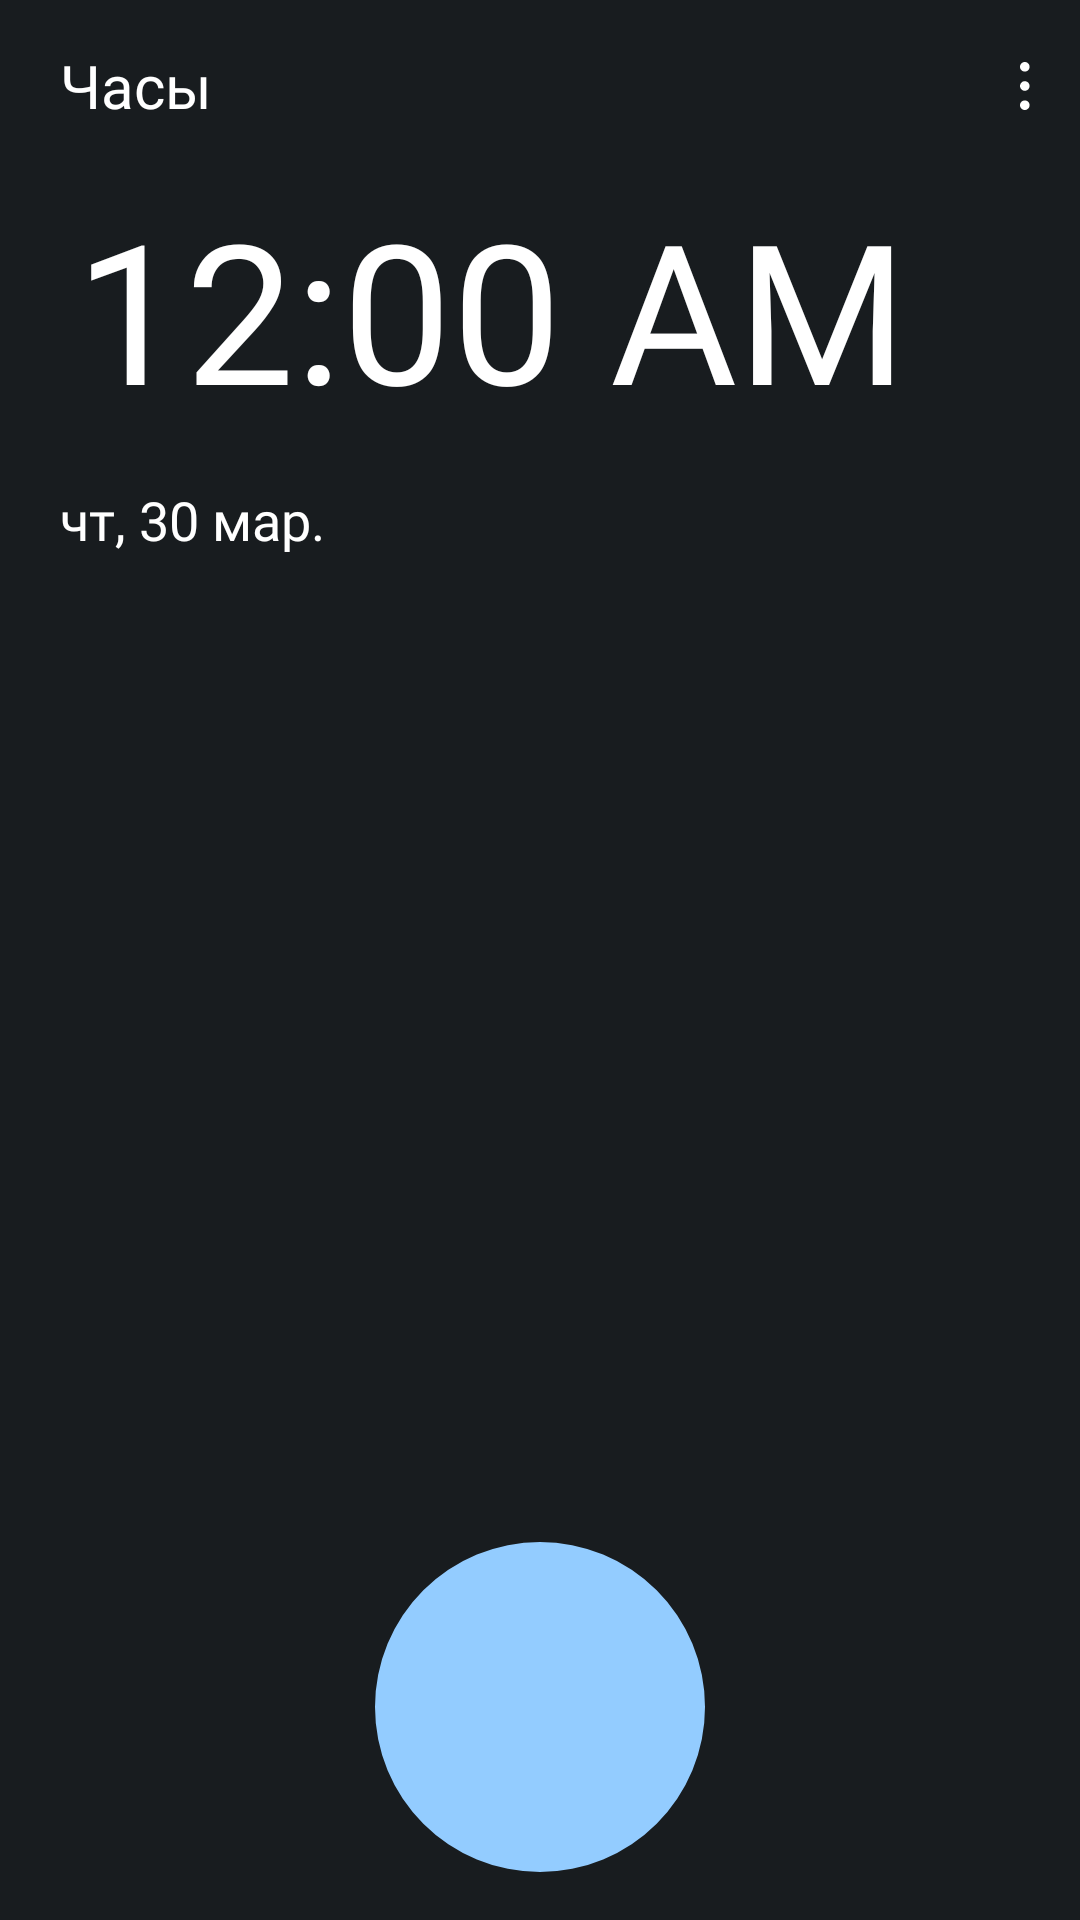

Reconstruct the res/layout file that produces this screen, plus the resources it refers to.
<!-- AndroidManifest.xml: application theme Theme.MyAlarmApp -->
<!-- res/layout/fragment_watch.xml -->
<?xml version="1.0" encoding="utf-8"?>
<androidx.constraintlayout.widget.ConstraintLayout xmlns:android="http://schemas.android.com/apk/res/android"
    android:layout_width="match_parent"
    android:layout_height="match_parent"
    xmlns:tools="http://schemas.android.com/tools"
    android:background="@color/bg_fragments"
    xmlns:app="http://schemas.android.com/apk/res-auto">

    <androidx.constraintlayout.widget.ConstraintLayout
        android:id="@+id/toolbar"
        android:layout_width="0dp"
        android:layout_height="wrap_content"
        app:layout_constraintTop_toTopOf="parent"
        app:layout_constraintStart_toStartOf="parent"
        app:layout_constraintEnd_toEndOf="parent">

        <TextView
            android:id="@+id/tv_watch"
            android:layout_width="wrap_content"
            android:layout_height="wrap_content"
            android:layout_marginStart="20dp"
            android:layout_marginTop="15dp"
            android:fontFamily="@font/rubik"
            android:text="@string/Часы"
            android:textColor="@color/white"
            android:textSize="20sp"
            app:layout_constraintStart_toStartOf="parent"
            app:layout_constraintTop_toTopOf="parent" />

        <androidx.appcompat.widget.AppCompatImageView
            android:id="@+id/btn_popUpMenu"
            android:layout_width="wrap_content"
            android:layout_height="wrap_content"
            android:layout_gravity="fill_vertical"
            android:layout_margin="8dp"
            android:padding="8dp"
            android:src="@drawable/ic_menu"
            app:layout_constraintBottom_toBottomOf="@+id/tv_watch"
            app:layout_constraintEnd_toEndOf="parent"
            app:layout_constraintTop_toTopOf="@+id/tv_watch" />


    </androidx.constraintlayout.widget.ConstraintLayout>

    <androidx.core.widget.NestedScrollView
        android:id="@+id/nestedScroolView"
        android:layout_width="match_parent"
        android:layout_height="0dp"
        app:layout_constraintTop_toBottomOf="@id/toolbar"
        app:layout_constraintStart_toStartOf="parent"
        app:layout_constraintEnd_toEndOf="parent"
        app:layout_constraintBottom_toBottomOf="parent">

        <androidx.constraintlayout.widget.ConstraintLayout
            android:layout_width="match_parent"
            android:layout_height="match_parent">

            <TextClock
                android:id="@+id/tv_currenttime"
                android:layout_width="wrap_content"
                android:layout_height="wrap_content"
                android:layout_marginStart="25dp"
                android:layout_marginTop="15dp"
                android:fontFamily="@font/rubik"
                android:textColor="@color/white"
                android:textSize="65sp"
                app:layout_constraintStart_toStartOf="parent"
                app:layout_constraintTop_toTopOf="parent" />

            <TextView
                android:id="@+id/tv_currentdata"
                android:layout_width="wrap_content"
                android:layout_height="wrap_content"
                android:text="чт, 30 мар."
                android:textSize="18sp"
                android:layout_marginStart="20dp"
                android:layout_marginTop="15dp"
                android:textColor="@color/white"
                android:fontFamily="@font/rubik"
                app:layout_constraintTop_toBottomOf="@id/tv_currenttime"
                app:layout_constraintStart_toStartOf="parent"/>

            <androidx.recyclerview.widget.RecyclerView
                android:id="@+id/rv_watchFragment"
                android:layout_width="match_parent"
                android:layout_height="wrap_content"
                android:layout_marginTop="5dp"
                android:orientation="vertical"
                app:layoutManager="androidx.recyclerview.widget.LinearLayoutManager"
                app:layout_constraintBottom_toBottomOf="parent"
                app:layout_constraintEnd_toEndOf="parent"
                app:layout_constraintStart_toStartOf="parent"
                app:layout_constraintTop_toBottomOf="@id/tv_currentdata"
                tools:listitem="@layout/rc_item_watch" />


        </androidx.constraintlayout.widget.ConstraintLayout>

    </androidx.core.widget.NestedScrollView>






    <com.google.android.material.imageview.ShapeableImageView
        android:id="@+id/btnAddCountry"
        android:layout_width="110dp"
        android:layout_height="110dp"
        android:layout_marginBottom="16dp"
        android:background="@drawable/ripple_effect_btn_add"
        android:contentDescription="TODO"
        app:srcCompat="@drawable/ic_add"
        app:contentPadding="42dp"
        android:clickable="true"
        android:focusable="true"
        app:layout_constraintBottom_toBottomOf="parent"
        app:layout_constraintEnd_toEndOf="parent"
        app:layout_constraintStart_toStartOf="parent"
        app:shapeAppearance="@style/ShapeableImageViewStyle" />


</androidx.constraintlayout.widget.ConstraintLayout>
<!-- res/layout/rc_item_watch.xml (included above) -->
<?xml version="1.0" encoding="utf-8"?>
<androidx.constraintlayout.widget.ConstraintLayout xmlns:android="http://schemas.android.com/apk/res/android"
    android:layout_width="match_parent"
    xmlns:app="http://schemas.android.com/apk/res-auto"
    android:background="@drawable/bg_rc_item_alarm"
    android:layout_marginTop="6dp"
    android:layout_marginHorizontal="20dp"
    android:layout_height="110dp">

    <TextView
        android:id="@+id/tv_cityName"
        android:layout_width="wrap_content"
        android:layout_height="wrap_content"
        android:layout_marginStart="20dp"
        android:fontFamily="@font/rubik"
        android:text="Лондон"
        android:layout_marginTop="30dp"
        android:textColor="@color/white"
        android:textSize="18sp"
        app:layout_constraintStart_toStartOf="parent"
        app:layout_constraintTop_toTopOf="parent" />

    <TextView
        android:id="@+id/tv_pastTime"
        android:layout_width="wrap_content"
        android:layout_height="wrap_content"
        android:fontFamily="@font/rubik"
        android:text="-4ч."
        android:textColor="@color/white"
        android:textSize="12sp"
        android:layout_marginTop="5dp"
        app:layout_constraintTop_toBottomOf="@id/tv_cityName"
        app:layout_constraintStart_toStartOf="@id/tv_cityName"/>

    <TextClock
        android:id="@+id/tv_cityTime"
        android:layout_width="wrap_content"
        android:layout_height="wrap_content"
        android:textSize="45sp"
        android:layout_marginEnd="20dp"
        android:fontFamily="@font/rubik"
        android:textColor="@color/white"
        app:layout_constraintTop_toTopOf="parent"
        app:layout_constraintEnd_toEndOf="parent"
        app:layout_constraintBottom_toBottomOf="parent"/>


</androidx.constraintlayout.widget.ConstraintLayout>
<!-- resources referenced by this layout -->
<resources>
  <color name="bg_fragments">#181C1F</color>
  <color name="white">#FFFFFFFF</color>
  <!-- drawable bg_rc_item_alarm (drawable) -->
  <?xml version="1.0" encoding="utf-8"?>
  <shape xmlns:android="http://schemas.android.com/apk/res/android">
  
  
      <solid android:color="#202429"/>
      <corners android:radius="20dp"/>
  
  </shape>
  <!-- drawable ic_menu (drawable) -->
  <vector xmlns:android="http://schemas.android.com/apk/res/android"
      android:width="4dp"
      android:height="16dp"
      android:viewportWidth="4"
      android:viewportHeight="16">
    <path
        android:pathData="M1.6,3.2C2.484,3.2 3.2,2.484 3.2,1.6C3.2,0.716 2.484,0 1.6,0C0.716,0 0,0.716 0,1.6C0,2.484 0.716,3.2 1.6,3.2Z"
        android:fillColor="#ffffff"/>
    <path
        android:pathData="M1.6,9.6C2.484,9.6 3.2,8.884 3.2,8C3.2,7.116 2.484,6.4 1.6,6.4C0.716,6.4 0,7.116 0,8C0,8.884 0.716,9.6 1.6,9.6Z"
        android:fillColor="#ffffff"/>
    <path
        android:pathData="M1.6,16C2.484,16 3.2,15.284 3.2,14.4C3.2,13.516 2.484,12.8 1.6,12.8C0.716,12.8 0,13.516 0,14.4C0,15.284 0.716,16 1.6,16Z"
        android:fillColor="#ffffff"/>
  </vector>
  <!-- drawable ripple_effect_btn_add (drawable) -->
  <?xml version="1.0" encoding="utf-8"?>
  <ripple xmlns:android="http://schemas.android.com/apk/res/android"
      android:color="#7E7878">
  
      <item android:drawable="@drawable/bg_btn_add"/>
  
  </ripple>
  <style name="ShapeableImageViewStyle" parent="">
          <item name="cornerSize">50%</item>
      </style>
  <style name="Theme.MyAlarmApp" parent="Theme.Material3.DayNight.NoActionBar">
          
          <item name="colorPrimary">@color/purple_500</item>
          <item name="colorPrimaryVariant">@color/bg_fragments</item>
          <item name="colorOnPrimary">@color/white</item>
          
          <item name="colorSecondary">@color/teal_200</item>
          <item name="colorSecondaryVariant">@color/teal_700</item>
          <item name="colorOnSecondary">@color/black</item>
          
          <item name="android:statusBarColor">?attr/colorPrimaryVariant</item>
          
      </style>
  <!-- drawable bg_btn_add (drawable) -->
  <?xml version="1.0" encoding="utf-8"?>
  <shape xmlns:android="http://schemas.android.com/apk/res/android">
  
      <solid android:color="#93CCFF"/>
  
      <corners android:radius="25dp"/>
  
  
  </shape>
  <color name="purple_500">#FF6200EE</color>
  <color name="teal_200">#FF03DAC5</color>
  <color name="teal_700">#FF018786</color>
  <color name="black">#FF000000</color>
</resources>
